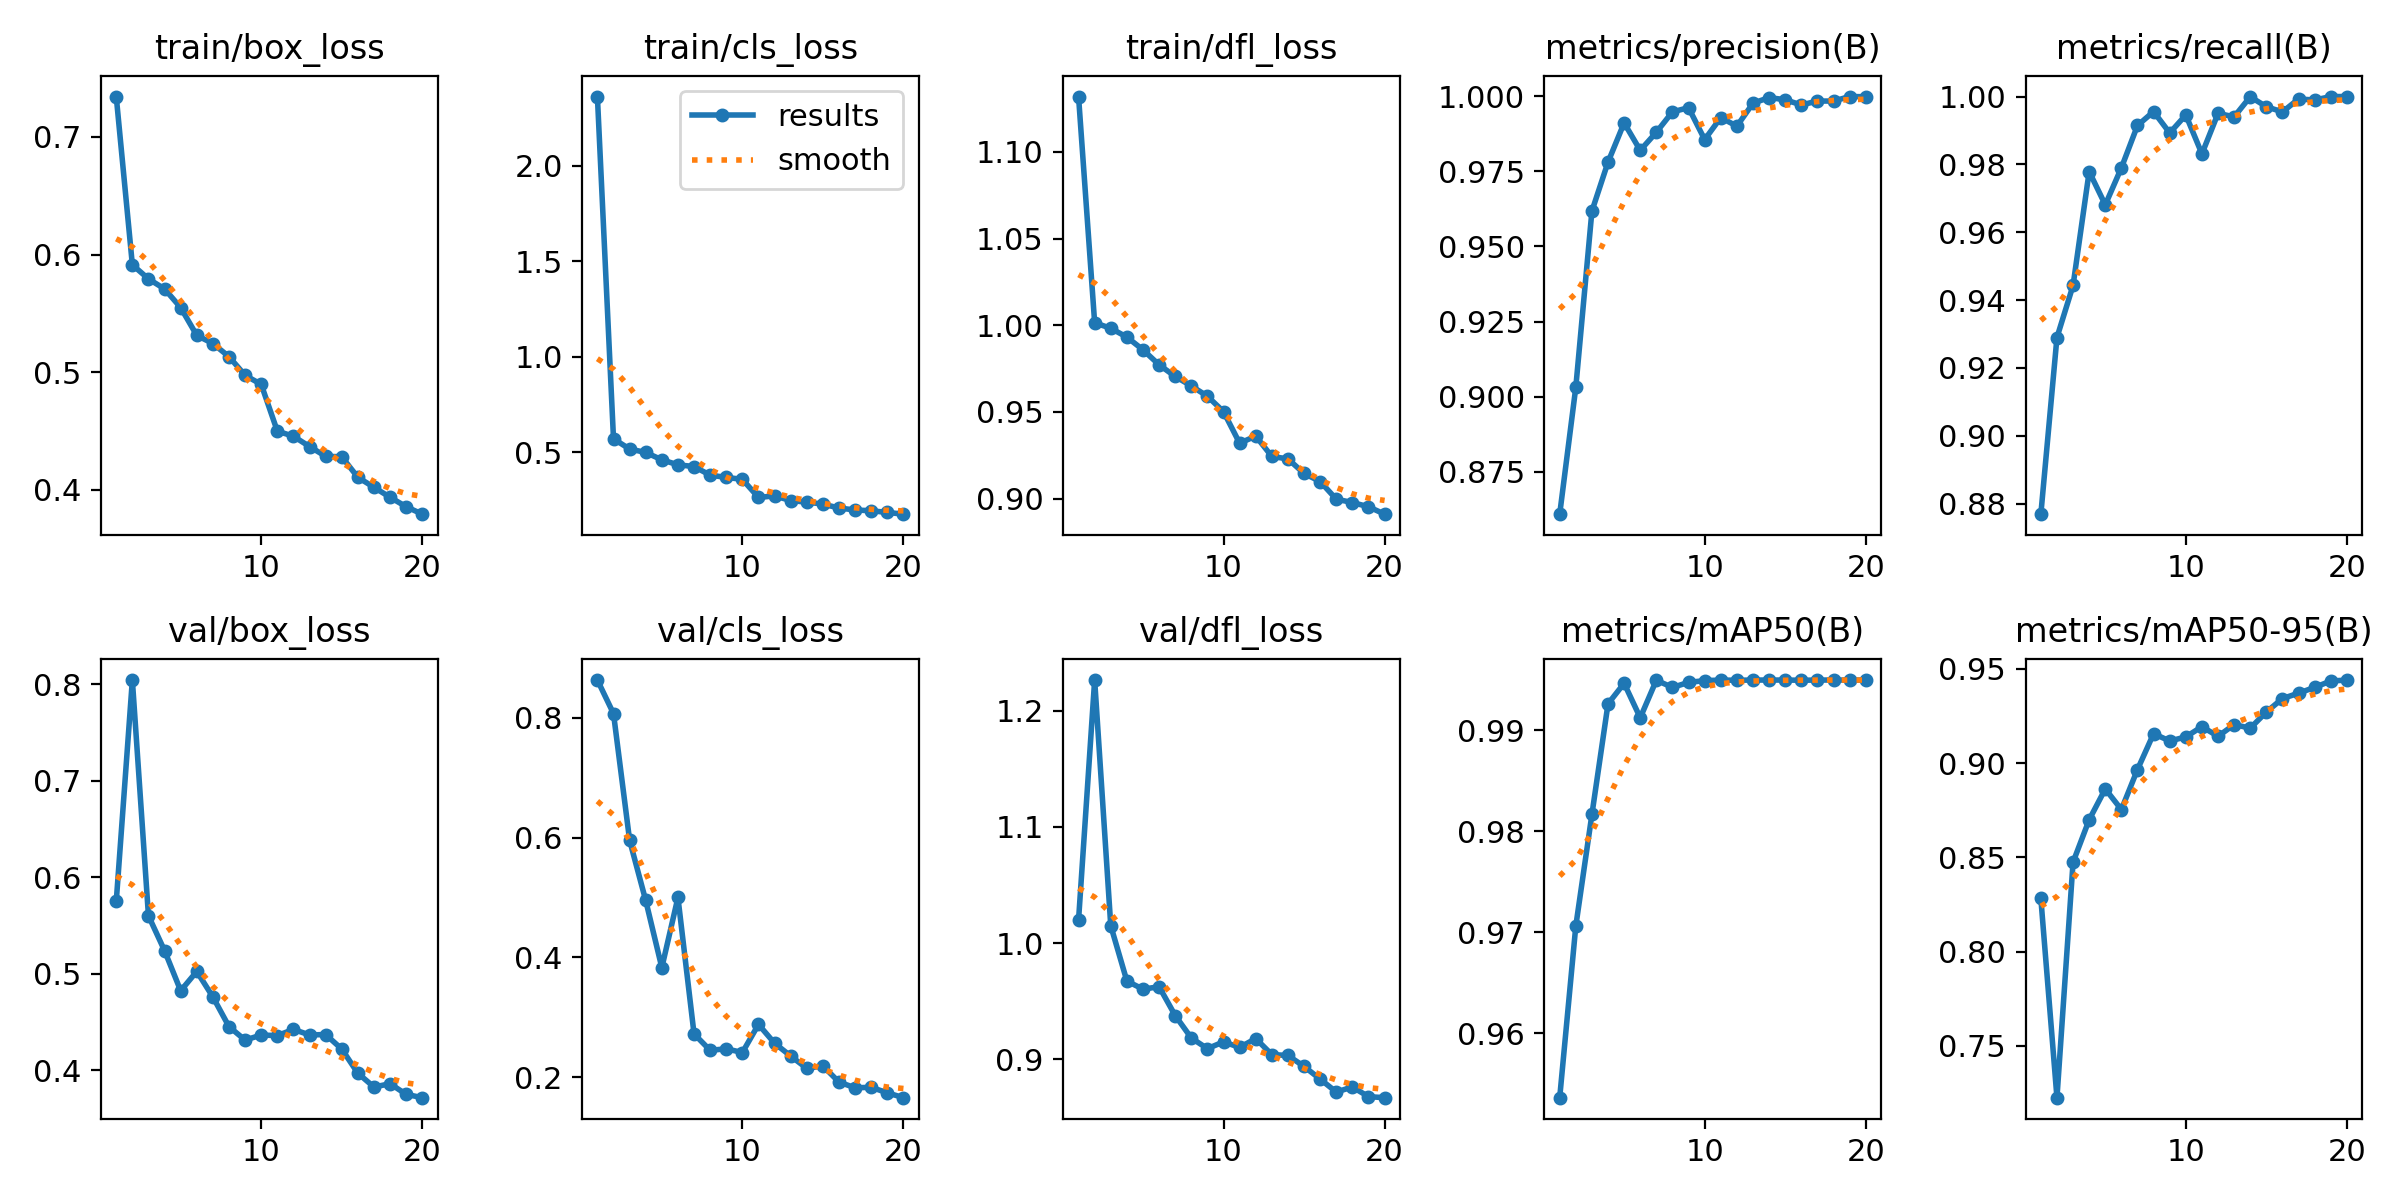

Data behind this chart, as committed beside it:
epoch, time, train/box_loss, train/cls_loss, train/dfl_loss, metrics/precision(B), metrics/recall(B), metrics/mAP50(B), metrics/mAP50-95(B), val/box_loss, val/cls_loss, val/dfl_loss, lr/pg0, lr/pg1, lr/pg2
1, 142.8, 0.7343, 2.362, 1.132, 0.8608, 0.8769, 0.9536, 0.8282, 0.5748, 0.8631, 1.02, 0.06743, 0.000329, 0.000329
2, 217.9, 0.5913, 0.5705, 1.001, 0.9031, 0.929, 0.9706, 0.7225, 0.8043, 0.8071, 1.226, 0.0344, 0.0006296, 0.0006296
3, 291.7, 0.5793, 0.517, 0.9982, 0.9618, 0.9443, 0.9817, 0.8474, 0.56, 0.5957, 1.015, 0.00133, 0.0008971, 0.0008971
4, 366.3, 0.5708, 0.4992, 0.9931, 0.9781, 0.9779, 0.9926, 0.8699, 0.5238, 0.4951, 0.9674, 0.0008515, 0.0008515, 0.0008515
5, 441.8, 0.5549, 0.4606, 0.9858, 0.9911, 0.9681, 0.9947, 0.8863, 0.4823, 0.383, 0.9604, 0.000802, 0.000802, 0.000802
6, 518.2, 0.5313, 0.4344, 0.9772, 0.982, 0.979, 0.9913, 0.8753, 0.5023, 0.5001, 0.9625, 0.0007525, 0.0007525, 0.0007525
7, 592.1, 0.5243, 0.4254, 0.9704, 0.988, 0.9915, 0.995, 0.8966, 0.4758, 0.2723, 0.9377, 0.000703, 0.000703, 0.000703
8, 667.9, 0.5132, 0.3804, 0.965, 0.9948, 0.9956, 0.9943, 0.9156, 0.4451, 0.2449, 0.9184, 0.0006535, 0.0006535, 0.0006535
9, 744, 0.4973, 0.3684, 0.959, 0.9962, 0.9893, 0.9948, 0.9117, 0.4311, 0.2475, 0.9093, 0.000604, 0.000604, 0.000604
10, 816.6, 0.4896, 0.3584, 0.9501, 0.9856, 0.9946, 0.9949, 0.9139, 0.4363, 0.2412, 0.9151, 0.0005545, 0.0005545, 0.0005545
11, 892.1, 0.4499, 0.2635, 0.9319, 0.9929, 0.9831, 0.995, 0.9194, 0.4357, 0.2882, 0.9103, 0.000505, 0.000505, 0.000505
12, 965.7, 0.4455, 0.2717, 0.936, 0.99, 0.995, 0.995, 0.9142, 0.4422, 0.2568, 0.9179, 0.0004555, 0.0004555, 0.0004555
13, 1037, 0.4368, 0.2472, 0.9243, 0.9977, 0.994, 0.995, 0.9204, 0.4364, 0.2354, 0.9041, 0.000406, 0.000406, 0.000406
14, 1109, 0.4285, 0.2391, 0.9229, 0.9996, 0.9999, 0.995, 0.9185, 0.4369, 0.2149, 0.9034, 0.0003565, 0.0003565, 0.0003565
15, 1180, 0.4281, 0.2289, 0.9145, 0.9989, 0.997, 0.995, 0.9271, 0.4218, 0.2189, 0.894, 0.000307, 0.000307, 0.000307
16, 1253, 0.4106, 0.208, 0.9098, 0.9971, 0.9955, 0.995, 0.9343, 0.3968, 0.1918, 0.8831, 0.0002575, 0.0002575, 0.0002575
17, 1325, 0.4021, 0.1981, 0.8996, 0.9984, 0.9993, 0.995, 0.9371, 0.3824, 0.1824, 0.8719, 0.000208, 0.000208, 0.000208
18, 1396, 0.3936, 0.1939, 0.8977, 0.9984, 0.999, 0.995, 0.9402, 0.3859, 0.1832, 0.8763, 0.0001585, 0.0001585, 0.0001585
19, 1470, 0.3856, 0.1852, 0.8953, 0.9999, 1, 0.995, 0.9435, 0.3748, 0.1739, 0.868, 0.000109, 0.000109, 0.000109
20, 1542, 0.3793, 0.1761, 0.891, 0.9999, 1, 0.995, 0.9441, 0.3714, 0.1658, 0.8671, 5.95e-05, 5.95e-05, 5.95e-05
